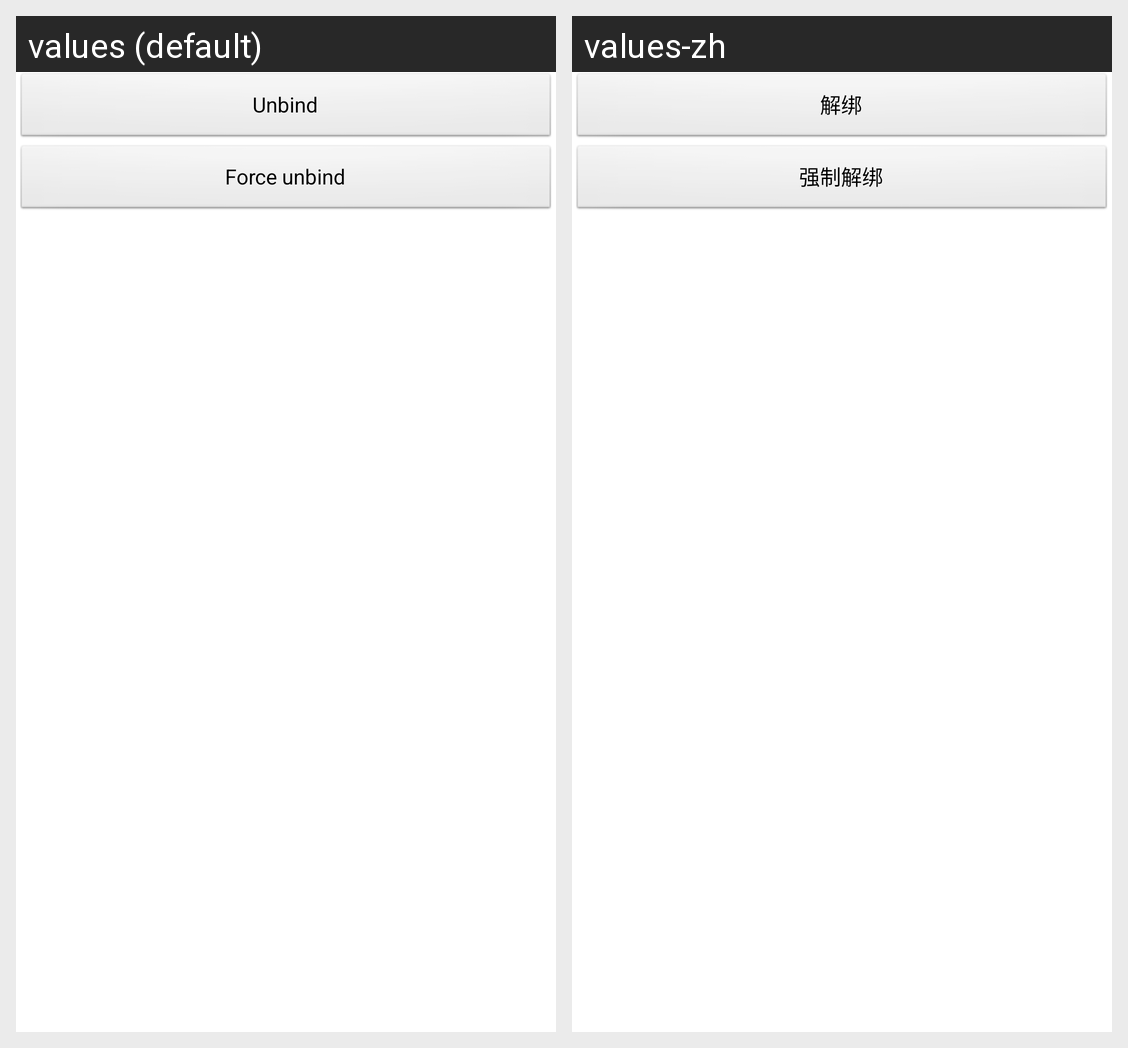

This grid shows one Android layout under two languages. Give, for every string resource on the screen, its name, the default text and each shown locale's text.
Android screen res/layout/activity_unbind.xml rendered under 2 locales, left to right: values (default), values-zh. Device: Nexus 5 (rendered at 1080×1920; each locale shown at half size, 540×960, under a caption strip naming it); theme AppTheme.
Strings drawn on this screen, with the default value and each locale's value (text and hints the layout hard-codes, and strings that could not be matched under every locale, appear in the picture but are not listed):

unbind_unbind
  values: Unbind
  values-zh: 解绑

unbind_force_unbind
  values: Force unbind
  values-zh: 强制解绑
